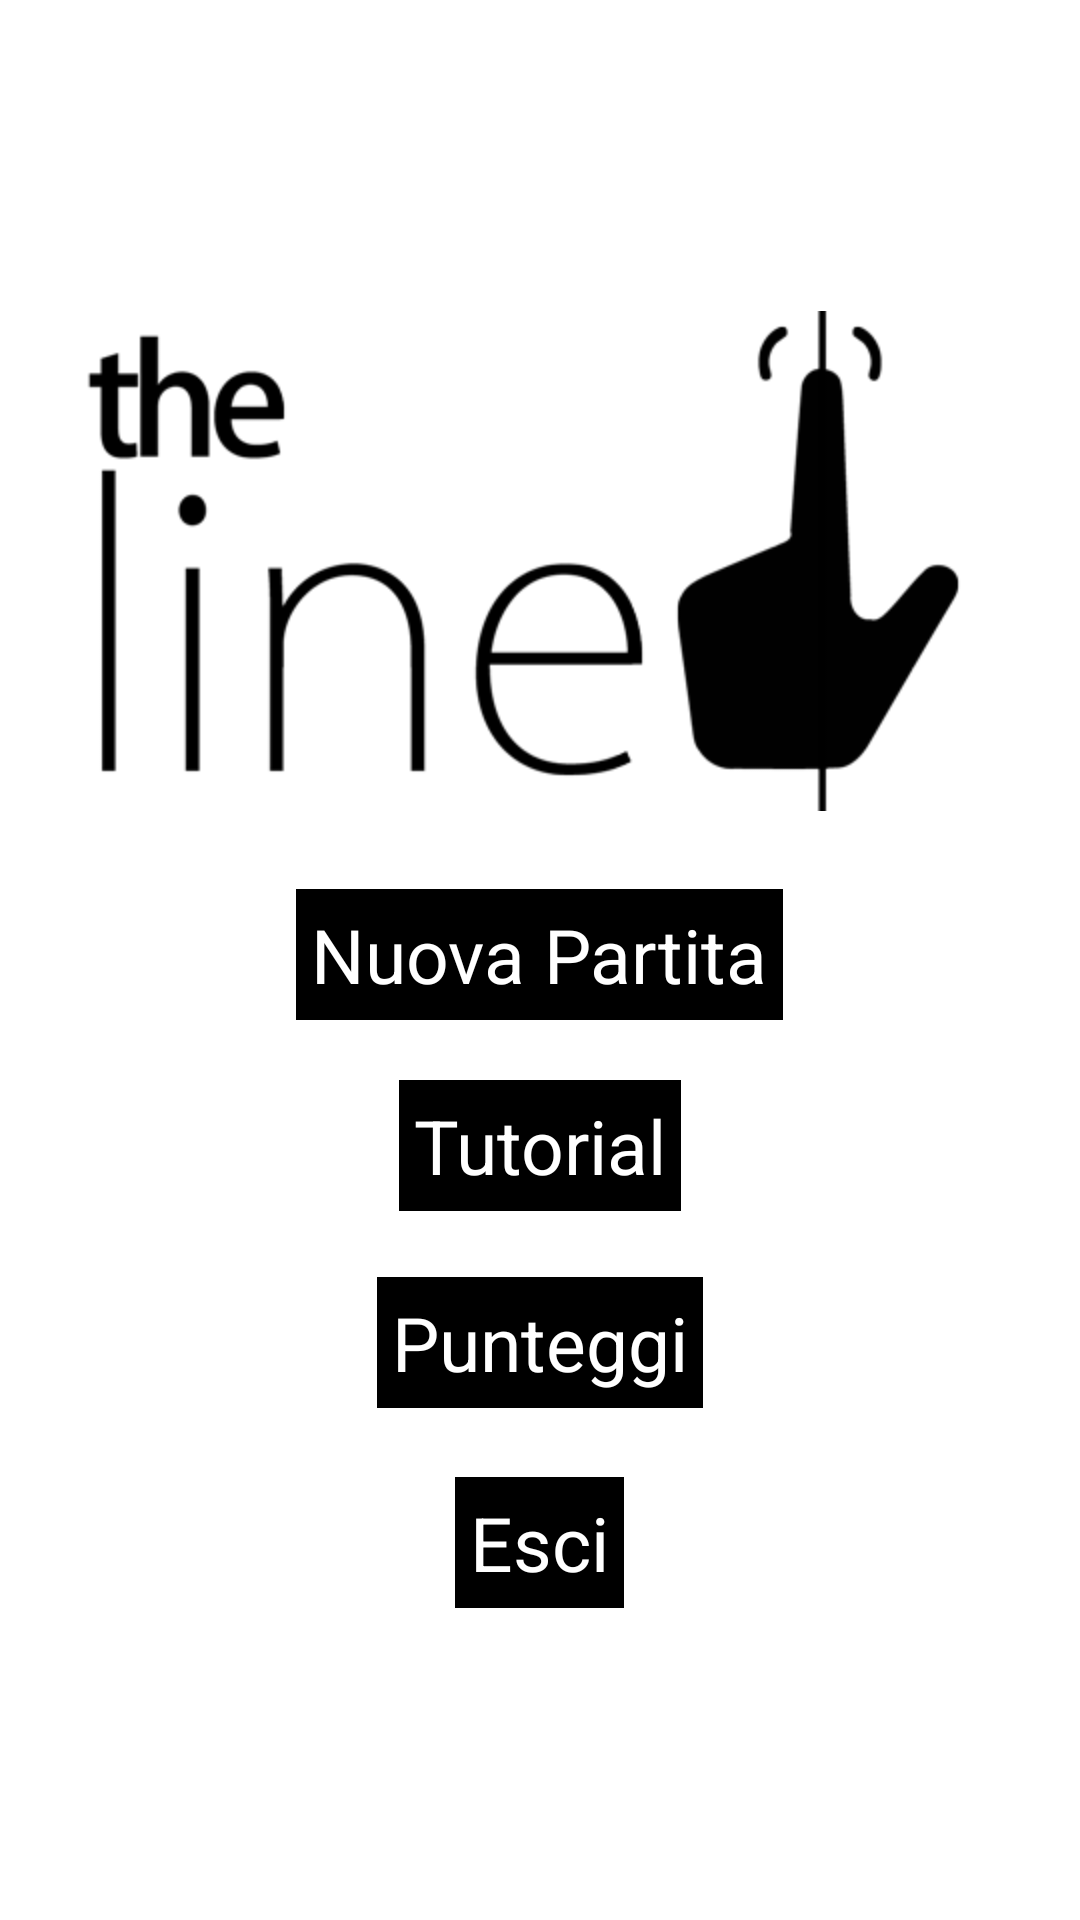

Layout XML and referenced resources for this Android screen:
<!-- AndroidManifest.xml: application theme AppTheme -->
<!-- res/layout/activity_main_menu.xml -->
<RelativeLayout xmlns:android="http://schemas.android.com/apk/res/android"
    xmlns:tools="http://schemas.android.com/tools"
    android:id="@+id/RelativeLayout1"
    android:layout_width="match_parent"
    android:layout_height="match_parent"
    android:background="#FFFFFF"
    tools:context="com.apgb.theline.MainMenu" >

    <LinearLayout
        android:layout_width="fill_parent"
        android:layout_height="fill_parent"
        android:layout_alignParentLeft="true"
        android:gravity="center_vertical|center_horizontal"
        android:orientation="vertical" >

        <ImageView
            android:id="@+id/imageView1"
            android:layout_width="wrap_content"
            android:layout_height="wrap_content"
            android:src="@drawable/logomenu" />

        <TextView
            android:id="@+id/menu1"
            android:layout_width="wrap_content"
            android:layout_height="wrap_content"
            android:layout_marginTop="26dp"
            android:background="#000000"
            android:padding="5dp"
            android:text="@string/menu1"
            android:textAppearance="?android:attr/textAppearanceMedium"
            android:textColor="#FFFFFF"
            android:textSize="25sp" />

        <TextView
            android:id="@+id/menu2"
            android:layout_width="wrap_content"
            android:layout_height="wrap_content"
            android:layout_marginTop="20dp"
            android:background="#000000"
            android:padding="5dp"
            android:text="@string/menu2"
            android:textAppearance="?android:attr/textAppearanceMedium"
            android:textColor="#FFFFFF"
            android:textSize="25sp" />

        <TextView
            android:id="@+id/menu3"
            android:layout_width="wrap_content"
            android:layout_height="wrap_content"
            android:layout_marginTop="22dp"
            android:background="#000000"
            android:padding="5dp"
            android:text="@string/menu3"
            android:textAppearance="?android:attr/textAppearanceMedium"
            android:textColor="#FFFFFF"
            android:textSize="25sp" />

        <TextView
            android:id="@+id/menu4"
            android:layout_width="wrap_content"
            android:layout_height="wrap_content"
            android:layout_marginTop="23dp"
            android:background="#000000"
            android:padding="5dp"
            android:text="@string/menu4"
            android:textAppearance="?android:attr/textAppearanceMedium"
            android:textColor="#FFFFFF"
            android:textSize="25sp" />
    </LinearLayout>

</RelativeLayout>
<!-- resources referenced by this layout -->
<resources>
  <!-- drawable logomenu: png bitmap (drawable-hdpi, 12433 bytes) -->
  <string name="menu1">Nuova Partita</string>
  <string name="menu2">Tutorial</string>
  <string name="menu3">Punteggi</string>
  <string name="menu4">Esci</string>
  <style name="AppTheme" parent="AppBaseTheme">
          
      </style>
  <style name="AppBaseTheme" parent="">
          
      </style>
</resources>
